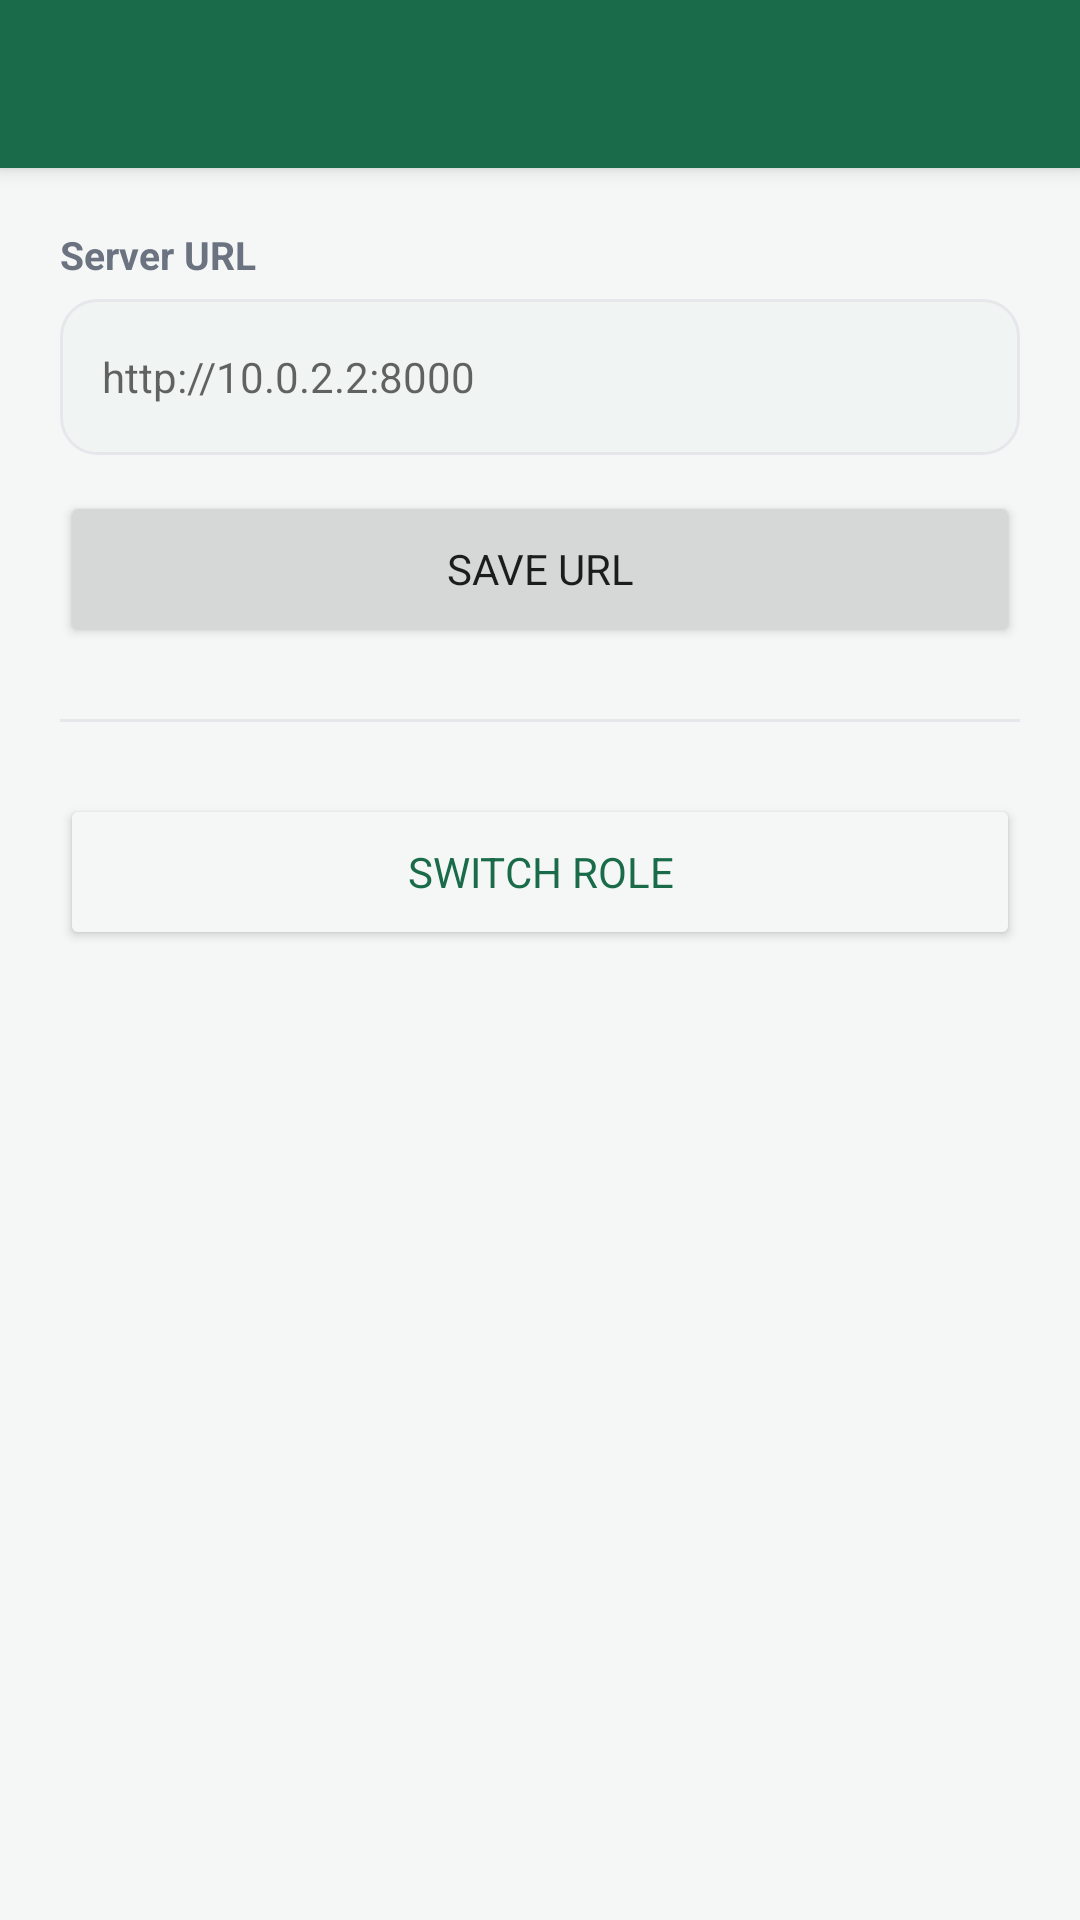

Here is an Android app screen rendered from its layout file. Give the layout XML and the strings, colors and styles it references.
<!-- AndroidManifest.xml: application theme Theme.BusCrowd -->
<!-- res/layout/activity_settings.xml -->
<?xml version="1.0" encoding="utf-8"?>
<LinearLayout xmlns:android="http://schemas.android.com/apk/res/android"
    xmlns:app="http://schemas.android.com/apk/res-auto"
    android:layout_width="match_parent"
    android:layout_height="match_parent"
    android:orientation="vertical"
    android:background="@color/bg_light">

    <androidx.appcompat.widget.Toolbar
        android:id="@+id/toolbar"
        android:layout_width="match_parent"
        android:layout_height="?attr/actionBarSize"
        android:background="@color/brand_primary"
        style="@style/Widget.BusCrowd.Toolbar" />

    <LinearLayout
        android:layout_width="match_parent"
        android:layout_height="match_parent"
        android:orientation="vertical"
        android:padding="20dp">

        <TextView
            android:layout_width="wrap_content"
            android:layout_height="wrap_content"
            android:text="Server URL"
            android:textSize="13sp"
            android:textStyle="bold"
            android:textColor="@color/text_secondary" />

        <EditText
            android:id="@+id/et_settings_url"
            android:layout_width="match_parent"
            android:layout_height="52dp"
            android:background="@drawable/bg_input"
            android:hint="http://10.0.2.2:8000"
            android:textSize="14sp"
            android:paddingStart="14dp"
            android:paddingEnd="14dp"
            android:layout_marginTop="6dp"
            android:inputType="textUri"
            android:singleLine="true" />

        <Button
            android:id="@+id/btn_settings_save_url"
            android:layout_width="match_parent"
            android:layout_height="52dp"
            android:text="Save URL"
            android:layout_marginTop="12dp" />

        <View
            android:layout_width="match_parent"
            android:layout_height="1dp"
            android:background="@color/border_light"
            android:layout_marginTop="24dp"
            android:layout_marginBottom="24dp" />

        <Button
            android:id="@+id/btn_settings_switch_role"
            android:layout_width="match_parent"
            android:layout_height="52dp"
            android:text="Switch Role"
            android:backgroundTint="@color/bg_light"
            android:textColor="@color/brand_primary"
            app:strokeColor="@color/brand_primary"
            app:strokeWidth="1dp" />
    </LinearLayout>
</LinearLayout>
<!-- resources referenced by this layout -->
<resources>
  <color name="bg_light">#F5F7F6</color>
  <color name="border_light">#E5E7EB</color>
  <color name="brand_primary">#1A6B4A</color>
  <color name="text_secondary">#6B7280</color>
  <!-- drawable bg_input (drawable) -->
  <?xml version="1.0" encoding="utf-8"?>
  <shape xmlns:android="http://schemas.android.com/apk/res/android"
      android:shape="rectangle">
      <solid android:color="#F0F4F3" />
      <corners android:radius="12dp" />
      <stroke android:width="1dp" android:color="@color/border_light" />
  </shape>
  <style name="Widget.BusCrowd.Toolbar" parent="Widget.MaterialComponents.Toolbar.Primary">
          <item name="android:background">@color/brand_primary</item>
          <item name="titleTextColor">@color/text_white</item>
          <item name="subtitleTextColor">#B2DFCF</item>
      </style>
  <style name="Theme.BusCrowd" parent="Theme.MaterialComponents.Light.NoActionBar">
          <item name="colorPrimary">@color/brand_primary</item>
          <item name="colorPrimaryDark">@color/brand_primary_dark</item>
          <item name="colorAccent">@color/brand_primary</item>
          <item name="android:windowBackground">@color/bg_light</item>
          <item name="android:statusBarColor">@color/brand_primary</item>
          <item name="android:navigationBarColor">@color/bg_white</item>
          <item name="android:fontFamily">sans-serif</item>
  
          
          <item name="materialButtonStyle">@style/Widget.BusCrowd.Button</item>
      </style>
  <color name="text_white">#FFFFFF</color>
  <color name="brand_primary_dark">#124A33</color>
  <color name="bg_white">#FFFFFF</color>
  <style name="Widget.BusCrowd.Button" parent="Widget.MaterialComponents.Button">
          <item name="android:backgroundTint">@color/brand_primary</item>
          <item name="android:textColor">@color/text_white</item>
          <item name="android:textSize">14sp</item>
          <item name="android:textStyle">bold</item>
          <item name="cornerRadius">14dp</item>
          <item name="android:paddingTop">0dp</item>
          <item name="android:paddingBottom">0dp</item>
          <item name="android:paddingStart">12dp</item>
          <item name="android:paddingEnd">12dp</item>
          <item name="android:insetTop">0dp</item>
          <item name="android:insetBottom">0dp</item>
      </style>
</resources>
